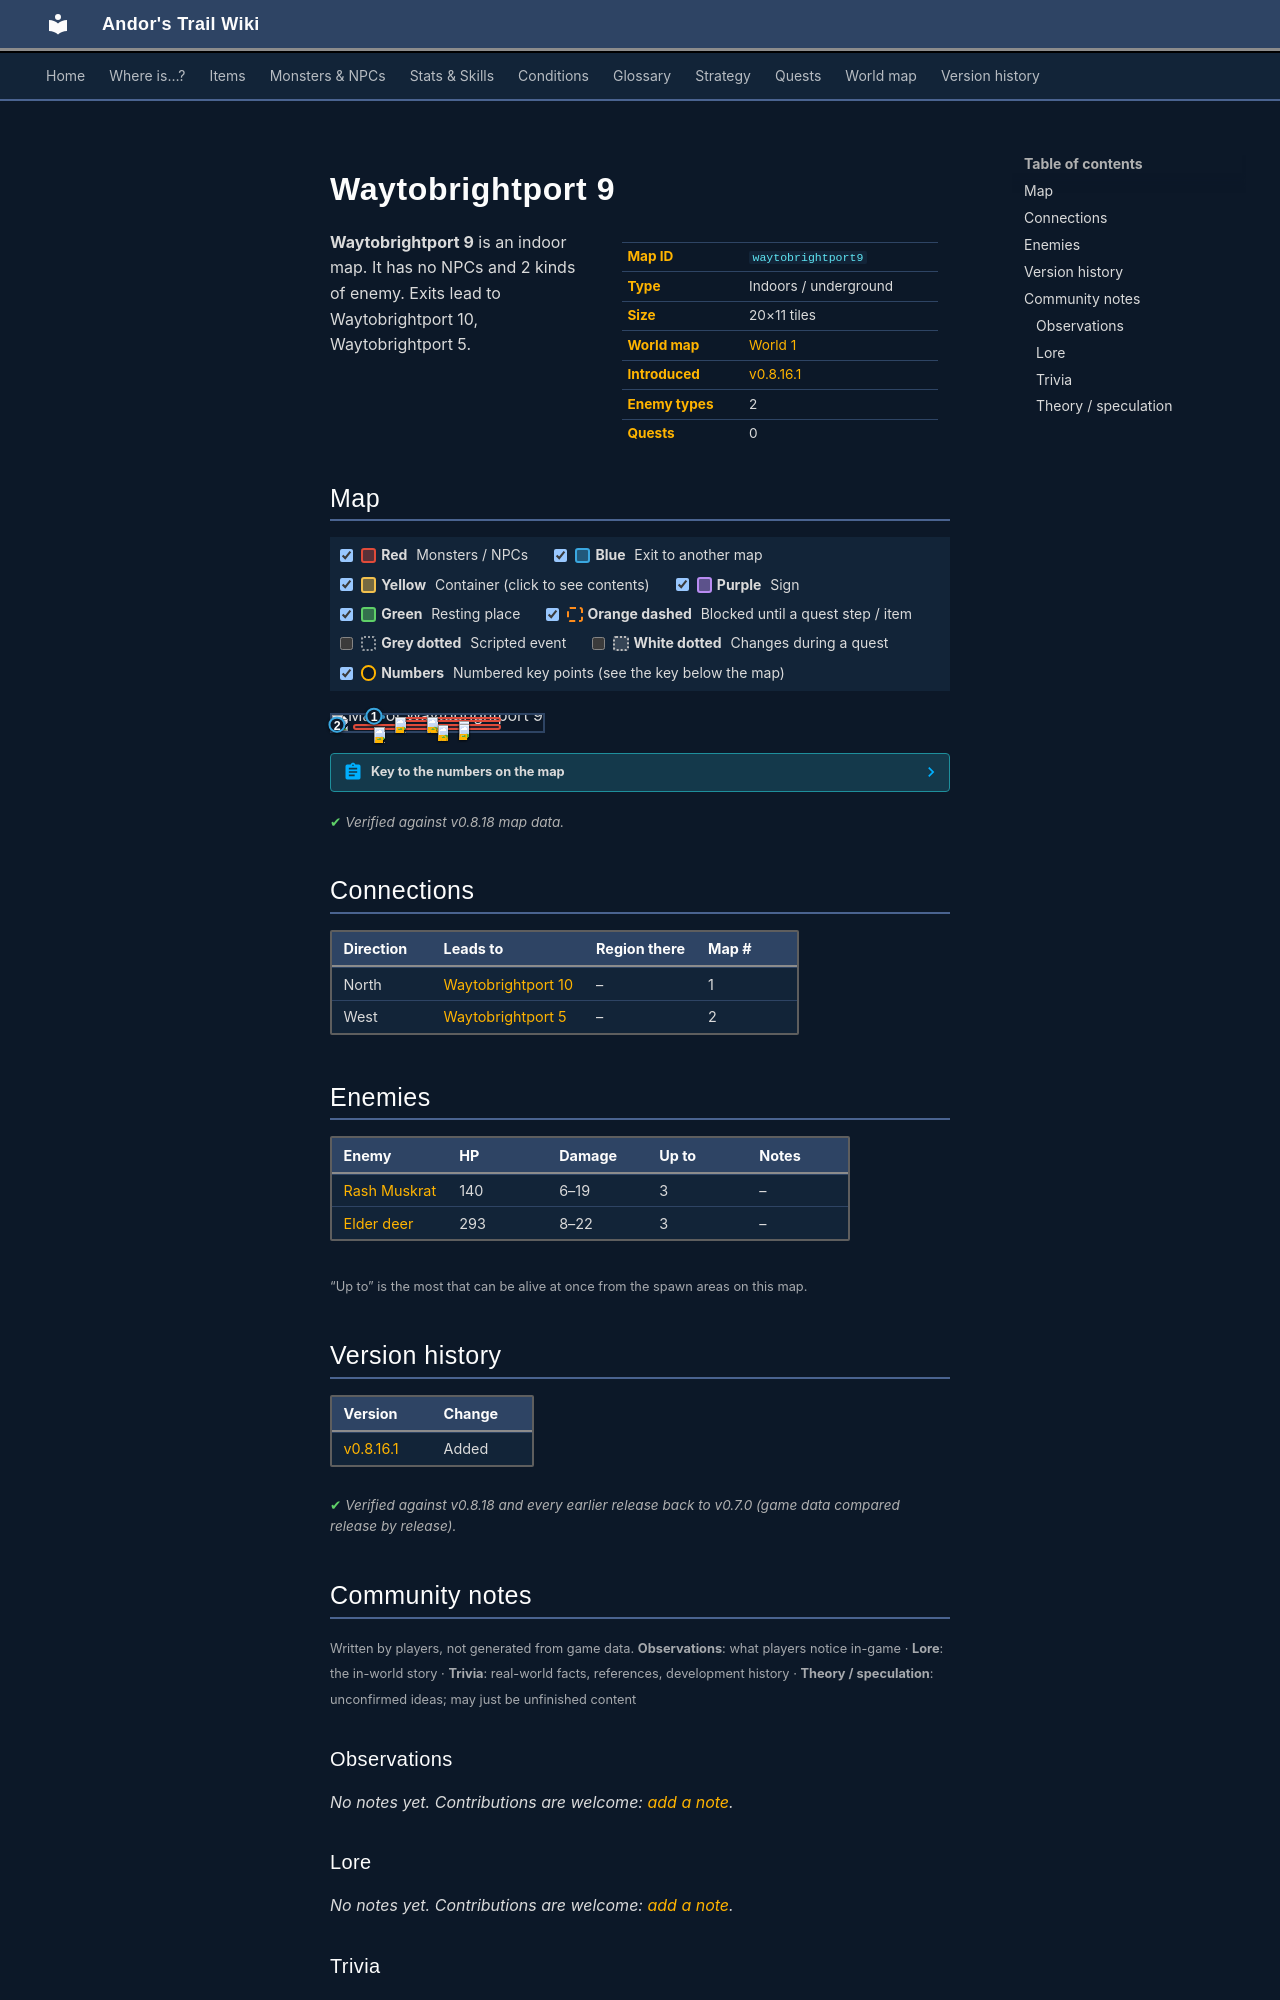

repository: asdfghjkl628/Andor-s-Trail-Wikiiii · page: maps/waytobrightport9/index.html · generator: mkdocs

---
description: "Waytobrightport 9 is an indoor location in Andor's Trail. Enemies: Rash Muskrat, Elder deer. Exits to Waytobrightport 10, Waytobrightport 5."
---

# Waytobrightport 9

<div class="infobox" markdown>

| | |
|---|---|
| **Map ID** | `waytobrightport9` |
| **Type** | Indoors / underground |
| **Size** | 20×11 tiles |
| **World map** | [World 1](index.md) |
| **Introduced** | [v0.8.16.1](../versions/0.8.16.1.md) |
| **Enemy types** | 2 |
| **Quests** | 0 |

</div>

**Waytobrightport 9** is an indoor map. It has no NPCs and 2 kinds of enemy. Exits lead to Waytobrightport 10, Waytobrightport 5.

## Map

<div class="map-legend" markdown="0"><label class="lg"><input type="checkbox" data-t="spawn" checked><span class="sw sw-spawn"></span><b>Red</b>&nbsp;Monsters / NPCs</label><label class="lg"><input type="checkbox" data-t="mapchange" checked><span class="sw sw-mapchange"></span><b>Blue</b>&nbsp;Exit to another map</label><label class="lg"><input type="checkbox" data-t="container" checked><span class="sw sw-container"></span><b>Yellow</b>&nbsp;Container (click to see contents)</label><label class="lg"><input type="checkbox" data-t="sign" checked><span class="sw sw-sign"></span><b>Purple</b>&nbsp;Sign</label><label class="lg"><input type="checkbox" data-t="rest" checked><span class="sw sw-rest"></span><b>Green</b>&nbsp;Resting place</label><label class="lg"><input type="checkbox" data-t="key" checked><span class="sw sw-key"></span><b>Orange dashed</b>&nbsp;Blocked until a quest step / item</label><label class="lg"><input type="checkbox" data-t="script"><span class="sw sw-script"></span><b>Grey dotted</b>&nbsp;Scripted event</label><label class="lg"><input type="checkbox" data-t="replace"><span class="sw sw-replace"></span><b>White dotted</b>&nbsp;Changes during a quest</label><label class="lg"><input type="checkbox" data-t="pin" checked><span class="sw sw-pin"></span><b>Numbers</b>&nbsp;Numbered key points (see the key below the map)</label></div>

<div class="map-wrap hide-script hide-replace" markdown="0"><img src="../../assets/maps/waytobrightport9.webp" alt="Map of Waytobrightport 9" width="640" height="352" loading="lazy"><a id="place-north" class="mo mo-mapchange" href="../waytobrightport10/#place-south" title="Exit to Waytobrightport 10" style="left:15.000%;top:0.000%;width:10.000%;height:9.091%"></a><a id="place-west" class="mo mo-mapchange" href="../waytobrightport5/#place-east1" title="Exit to Waytobrightport 5" style="left:0.000%;top:45.455%;width:5.000%;height:27.273%"></a><span class="mo mo-spawn" title="Spawns: Rash Muskrat" style="left:30.000%;top:9.091%;width:50.000%;height:36.364%"></span><span class="mo mo-spawn" title="Spawns: Rash Muskrat" style="left:10.000%;top:54.545%;width:70.000%;height:36.364%"></span><span class="mo mo-spawn" title="Spawns: Elder deer" style="left:20.000%;top:72.727%;width:5.000%;height:9.091%"></span><span class="mo mo-spawn" title="Spawns: Elder deer" style="left:60.000%;top:54.545%;width:5.000%;height:9.091%"></span><span class="mo mo-spawn" title="Spawns: Elder deer" style="left:30.000%;top:9.091%;width:5.000%;height:9.091%"></span><a class="mob" href="../../monsters/brightport_squirrel2/" title="Rash Muskrat" style="left:60.000%;top:36.364%;width:5.000%;height:9.091%"><img src="../../assets/icons/monsters/monsters_tometik5_27.png" alt="Rash Muskrat"></a><a class="mob" href="../../monsters/brightport_squirrel2/" title="Rash Muskrat" style="left:45.000%;top:9.091%;width:5.000%;height:9.091%"><img src="../../assets/icons/monsters/monsters_tometik5_27.png" alt="Rash Muskrat"></a><a class="mob" href="../../monsters/brightport_squirrel2/" title="Rash Muskrat" style="left:50.000%;top:63.636%;width:5.000%;height:9.091%"><img src="../../assets/icons/monsters/monsters_tometik5_27.png" alt="Rash Muskrat"></a><a class="mob" href="../../monsters/brightport_elderdeer/" title="Elder deer" style="left:20.000%;top:72.727%;width:5.000%;height:9.091%"><img src="../../assets/icons/monsters/monsters_johny_13.png" alt="Elder deer"></a><a class="mob" href="../../monsters/brightport_elderdeer/" title="Elder deer" style="left:60.000%;top:54.545%;width:5.000%;height:9.091%"><img src="../../assets/icons/monsters/monsters_johny_13.png" alt="Elder deer"></a><a class="mob" href="../../monsters/brightport_elderdeer/" title="Elder deer" style="left:30.000%;top:9.091%;width:5.000%;height:9.091%"><img src="../../assets/icons/monsters/monsters_johny_13.png" alt="Elder deer"></a><a class="pin pin-exit" href="#key-1" style="left:20.000%;top:4.545%" title="Exit (north): to [Waytobrightport 10](waytobrightport10.md)">1</a><a class="pin pin-exit" href="#key-2" style="left:2.500%;top:59.091%" title="Exit (west): to [Waytobrightport 5](waytobrightport5.md)">2</a></div>

??? abstract "Key to the numbers on the map"

    | # | What | Details |
    |---|---|---|
    | <span id="key-1"></span>1 | Exit (north) | to [Waytobrightport 10](waytobrightport10.md) |
    | <span id="key-2"></span>2 | Exit (west) | to [Waytobrightport 5](waytobrightport5.md) |


<p class="verified">Verified against v0.8.18 map data.</p>

## Connections

| Direction | Leads to | Region there | Map # |
|---|---|---|---|
| North | [Waytobrightport 10](waytobrightport10.md) | – | 1 |
| West | [Waytobrightport 5](waytobrightport5.md) | – | 2 |

## Enemies

| Enemy | HP | Damage | Up to | Notes |
|---|---|---|---|---|
| [Rash Muskrat](../monsters/brightport_squirrel2.md) | 140 | 6–19 | 3 | – |
| [Elder deer](../monsters/brightport_elderdeer.md) | 293 | 8–22 | 3 | – |

<small>“Up to” is the most that can be alive at once from the spawn areas on this map.</small>


## Version history

| Version | Change |
|---|---|
| [v0.8.16.1](../versions/0.8.16.1.md) | Added |

<p class="verified">Verified against v0.8.18 and every earlier release back to v0.7.0 (game data compared release by release).</p>


## Community notes

<small>Written by players, not generated from game data. **Observations**: what players notice in-game · **Lore**: the in-world story · **Trivia**: real-world facts, references, development history · **Theory / speculation**: unconfirmed ideas; may just be unfinished content</small>

### Observations

*No notes yet. Contributions are welcome: [add a note](https://github.com/asdfghjkl628/Andor-s-Trail-Wikiiii/new/main/notes/maps?filename=waytobrightport9.md&value=%23%23%20Observations%0A%0A%3C%21--%20what%20players%20notice%20in-game%20--%3E%0A%0A%23%23%20Lore%0A%0A%3C%21--%20the%20in-world%20story%20--%3E%0A%0A%23%23%20Trivia%0A%0A%3C%21--%20real-world%20facts%2C%20references%2C%20development%20history%20--%3E%0A%0A%23%23%20Theory%20/%20speculation%0A%0A%3C%21--%20unconfirmed%20ideas%3B%20may%20just%20be%20unfinished%20content%20--%3E%0A).*

### Lore

*No notes yet. Contributions are welcome: [add a note](https://github.com/asdfghjkl628/Andor-s-Trail-Wikiiii/new/main/notes/maps?filename=waytobrightport9.md&value=%23%23%20Observations%0A%0A%3C%21--%20what%20players%20notice%20in-game%20--%3E%0A%0A%23%23%20Lore%0A%0A%3C%21--%20the%20in-world%20story%20--%3E%0A%0A%23%23%20Trivia%0A%0A%3C%21--%20real-world%20facts%2C%20references%2C%20development%20history%20--%3E%0A%0A%23%23%20Theory%20/%20speculation%0A%0A%3C%21--%20unconfirmed%20ideas%3B%20may%20just%20be%20unfinished%20content%20--%3E%0A).*

### Trivia

*No notes yet. Contributions are welcome: [add a note](https://github.com/asdfghjkl628/Andor-s-Trail-Wikiiii/new/main/notes/maps?filename=waytobrightport9.md&value=%23%23%20Observations%0A%0A%3C%21--%20what%20players%20notice%20in-game%20--%3E%0A%0A%23%23%20Lore%0A%0A%3C%21--%20the%20in-world%20story%20--%3E%0A%0A%23%23%20Trivia%0A%0A%3C%21--%20real-world%20facts%2C%20references%2C%20development%20history%20--%3E%0A%0A%23%23%20Theory%20/%20speculation%0A%0A%3C%21--%20unconfirmed%20ideas%3B%20may%20just%20be%20unfinished%20content%20--%3E%0A).*
